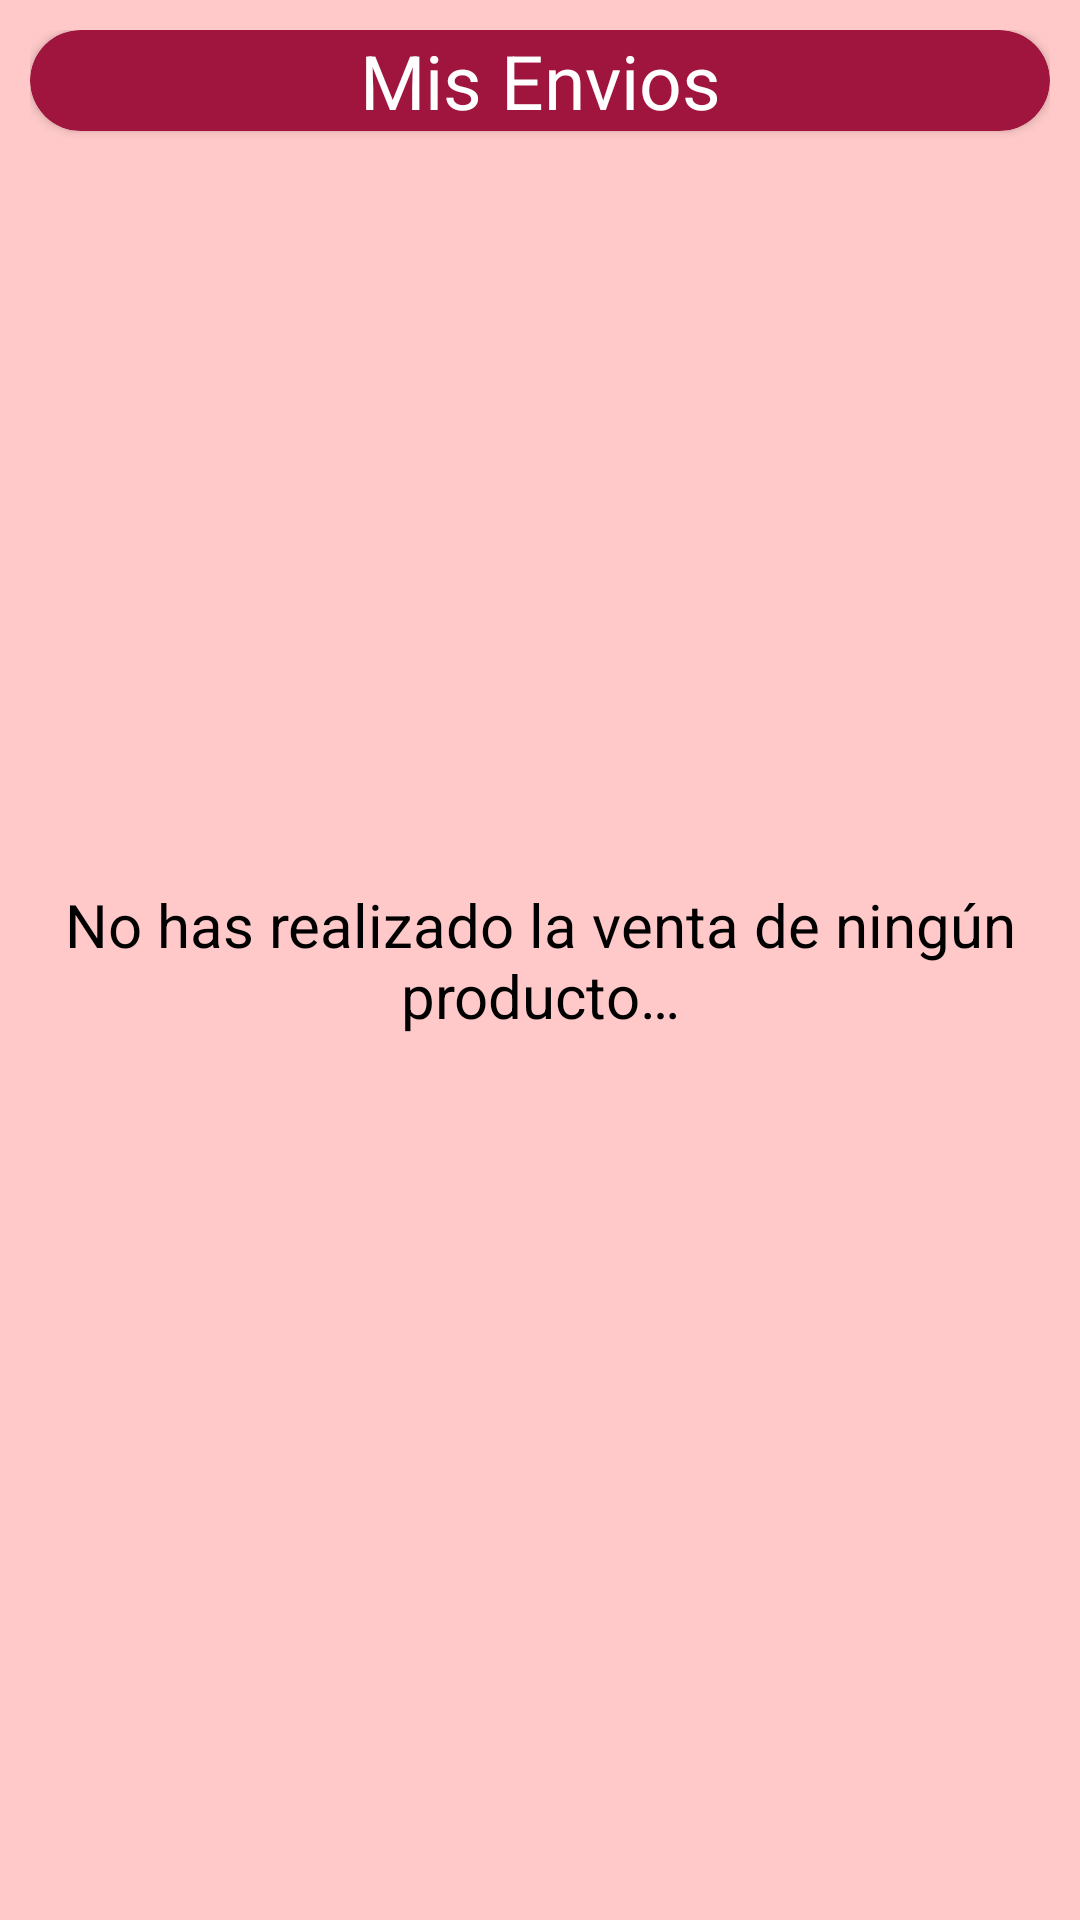

Layout XML and referenced resources for this Android screen:
<!-- AndroidManifest.xml: application theme Theme.AnunciaYa -->
<!-- res/layout/activity_envios.xml -->
<?xml version="1.0" encoding="utf-8"?>
<androidx.constraintlayout.widget.ConstraintLayout xmlns:android="http://schemas.android.com/apk/res/android"
    xmlns:app="http://schemas.android.com/apk/res-auto"
    xmlns:tools="http://schemas.android.com/tools"
    android:layout_width="match_parent"
    android:layout_height="match_parent"
    tools:context=".Pedidos"
    android:background="@color/fondoApp">

    <TextView
        android:id="@+id/tvNoAnunVend"
        android:layout_width="match_parent"
        android:layout_height="wrap_content"
        android:textAlignment="center"
        android:textColor="@color/black"
        android:textSize="20sp"
        android:text="@string/noAnunVendidos"
        app:layout_constraintBottom_toBottomOf="parent"
        app:layout_constraintEnd_toEndOf="parent"
        app:layout_constraintStart_toStartOf="parent"
        app:layout_constraintTop_toTopOf="parent" />

    <LinearLayout
        android:id="@+id/linearLayout2"
        android:layout_width="match_parent"
        android:layout_height="match_parent"
        android:layout_margin="10dp"
        android:orientation="vertical"
        tools:layout_editor_absoluteX="10dp"
        tools:layout_editor_absoluteY="10dp">

        <androidx.cardview.widget.CardView
            android:layout_width="match_parent"
            android:layout_height="wrap_content"
            android:backgroundTint="@color/Rojo2"
            app:cardCornerRadius="20dp">

            <TextView
                android:layout_width="match_parent"
                android:layout_height="wrap_content"
                android:gravity="center"
                android:text="@string/misEnvios"
                android:textColor="@color/white"
                android:textSize="25sp" />

        </androidx.cardview.widget.CardView>

        <androidx.recyclerview.widget.RecyclerView
            android:id="@+id/rvEnvios"
            android:layout_width="match_parent"
            android:layout_height="match_parent"
            android:layout_marginVertical="10dp" />
    </LinearLayout>
</androidx.constraintlayout.widget.ConstraintLayout>
<!-- resources referenced by this layout -->
<resources>
  <color name="Rojo2">#a0153e</color>
  <color name="black">#FF000000</color>
  <color name="fondoApp">#ffc9c9</color>
  <color name="white">#FFFFFFFF</color>
  <string name="misEnvios">Mis Envios</string>
  <string name="noAnunVendidos">No has realizado la venta de ningún producto…</string>
  <style name="Theme.AnunciaYa" parent="Base.Theme.AnunciaYa" />
  <style name="Base.Theme.AnunciaYa" parent="Theme.Material3.DayNight.NoActionBar">
          <item name="android:statusBarColor">@color/fondoApp</item>
          <item name="android:navigationBarColor">@color/fondoApp</item>
          
          
      </style>
</resources>
